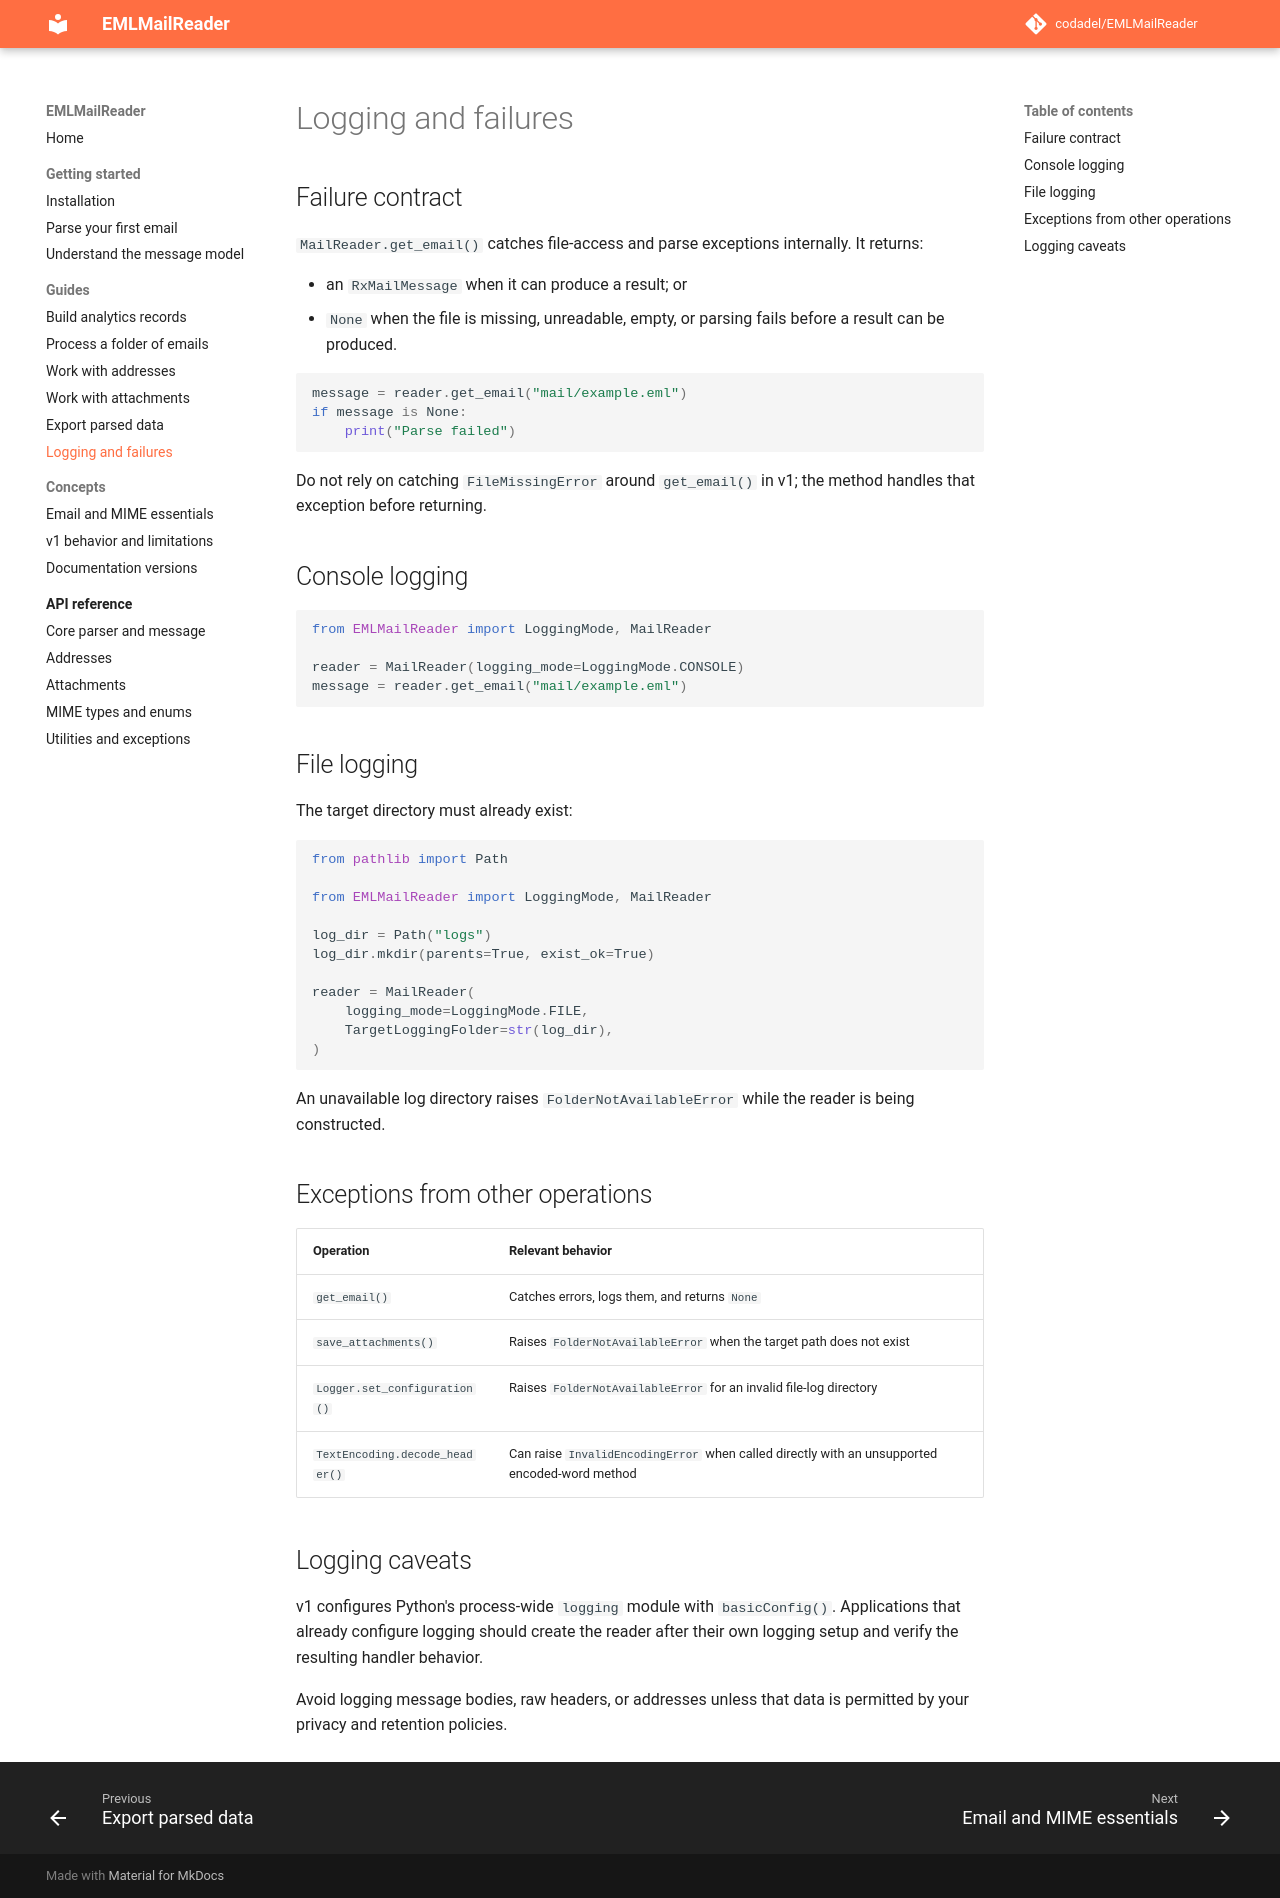

repository: codadel/EMLMailReader · page: v1/guides/logging-errors/index.html · generator: mkdocs

# Logging and failures

## Failure contract

`MailReader.get_email()` catches file-access and parse exceptions internally.
It returns:

- an `RxMailMessage` when it can produce a result; or
- `None` when the file is missing, unreadable, empty, or parsing fails before a
  result can be produced.

```python
message = reader.get_email("mail/example.eml")
if message is None:
    print("Parse failed")
```

Do not rely on catching `FileMissingError` around `get_email()` in v1; the
method handles that exception before returning.

## Console logging

```python
from EMLMailReader import LoggingMode, MailReader

reader = MailReader(logging_mode=LoggingMode.CONSOLE)
message = reader.get_email("mail/example.eml")
```

## File logging

The target directory must already exist:

```python
from pathlib import Path

from EMLMailReader import LoggingMode, MailReader

log_dir = Path("logs")
log_dir.mkdir(parents=True, exist_ok=True)

reader = MailReader(
    logging_mode=LoggingMode.FILE,
    TargetLoggingFolder=str(log_dir),
)
```

An unavailable log directory raises `FolderNotAvailableError` while the reader
is being constructed.

## Exceptions from other operations

| Operation | Relevant behavior |
| --- | --- |
| `get_email()` | Catches errors, logs them, and returns `None` |
| `save_attachments()` | Raises `FolderNotAvailableError` when the target path does not exist |
| `Logger.set_configuration()` | Raises `FolderNotAvailableError` for an invalid file-log directory |
| `TextEncoding.decode_header()` | Can raise `InvalidEncodingError` when called directly with an unsupported encoded-word method |

## Logging caveats

v1 configures Python's process-wide `logging` module with `basicConfig()`.
Applications that already configure logging should create the reader after
their own logging setup and verify the resulting handler behavior.

Avoid logging message bodies, raw headers, or addresses unless that data is
permitted by your privacy and retention policies.
